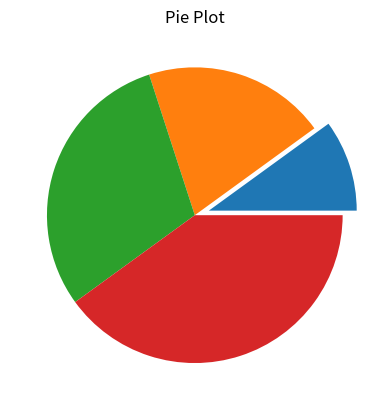

The matplotlib source for this figure:
import matplotlib.pyplot as plt
x=[1,2,3,4]
e=[0.1,0,0,0]
plt.pie(x,explode=e)
plt.title("Pie Plot")
plt.show()